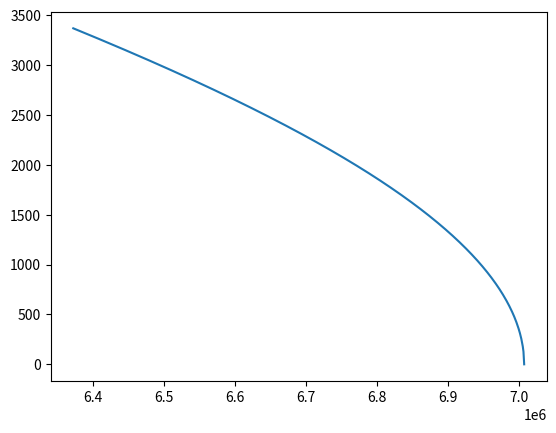

The script that saved this image:
import numpy as np
import matplotlib.pyplot as plt
from scipy.integrate import odeint

h_0 = 7007659
R = 6371000
r = np.arange(h_0, R, -1000)

def radio_function(v, r):
    drdt = -((G*m)/(r**2*v))
    return drdt

G = 6.67*10**(-11)
m = 5.97 * 10**24
v_0 = 0.1

solve_Bi = odeint(radio_function, v_0, r )
plt.plot(r, solve_Bi[:, 0], label = '')

#plt.plot(t, n_o*10*np.ones(len(t)))

plt.show()